The GitHub repository CRWJ-WJ/crwj contains a labelled image folder "neu_processed" with 5 categories: crazing, inclusion, pitted surface, rolled-in scale, scratches. Examples follow, each with its label.

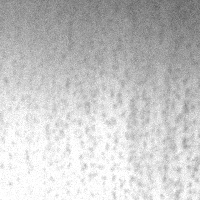
Label: pitted surface

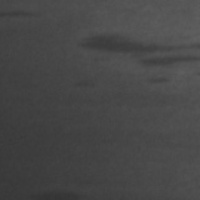
Label: inclusion

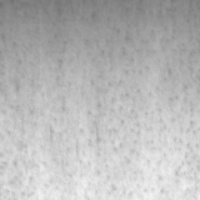
Label: pitted surface

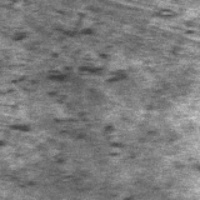
Label: rolled-in scale

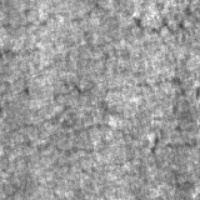
Label: crazing

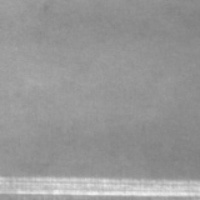
Label: scratches
